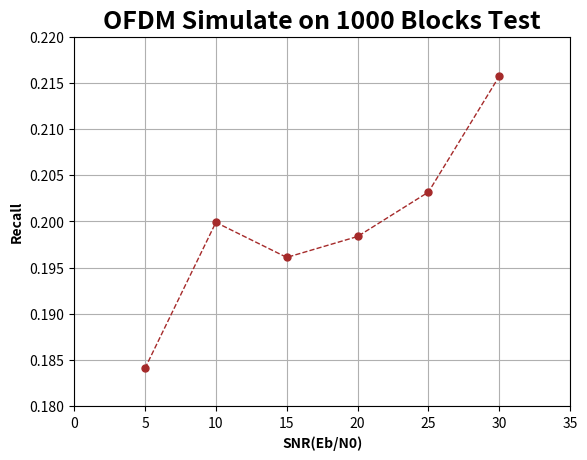

Source code (Python):
# import numpy as np
from matplotlib import pyplot as plt

Ac = plt.plot([5, 10, 15, 20, 25, 30], [0.9880140063166618, 0.9894267046451569,
              0.989484594464302, 0.9900009343028069, 0.9897245571017265, 0.9901419240236282])
Fb = plt.plot([5, 10, 15, 20, 25, 30], [0.8626563475381238, 0.882832329978855,
              0.8823265895461175, 0.8975952825926349, 0.8921919969955546, 0.9002076907522365])
Pr = plt.plot([5, 10, 15, 20, 25, 30], [0.937890645245843, 0.9570646419824124,
              0.9564483328483854, 0.9710534354856965, 0.9650933718386321, 0.969389611356594])
Rc = plt.plot([5, 10, 15, 20, 25, 30], [0.18408903208749628, 0.19988267642850573,
              0.1960936922516995, 0.19835729364631526, 0.2031650248840634, 0.21570928249830015])
plt.ylim(0.987, 0.991)
plt.xlim(0, 35)
plt.xticks([0, 5, 10, 15, 20, 25, 30, 35])
plt.grid(True)
plt.title('OFDM Simulate on 1000 Blocks Test',
          fontsize=18, fontweight='bold')
plt.ylabel('Accuracy', fontsize=10, fontweight='bold')
plt.xlabel('SNR(Eb/N0)', fontsize=10, fontweight='bold')
plt.setp(Ac, marker='o',
         linestyle='--', markersize=5, linewidth=1)
plt.savefig('OFDM Simulate on 1000 Blocks_Accuracy.jpg')
plt.ylim(0.86, 0.91)
plt.xlim(0, 35)
plt.xticks([0, 5, 10, 15, 20, 25, 30, 35])
plt.grid(True)
plt.title('OFDM Simulate on 1000 Blocks Test',
          fontsize=18, fontweight='bold')
plt.ylabel('F-0.1 Score', fontsize=10, fontweight='bold')
plt.xlabel('SNR(Eb/N0)', fontsize=10, fontweight='bold')
plt.setp(Fb, color='red', marker='o',
         linestyle='--', markersize=5, linewidth=1)
plt.savefig('OFDM Simulate on 1000 Blocks_F-0.1.jpg')
plt.ylim(0.93, 0.98)
plt.xlim(0, 35)
plt.xticks([0, 5, 10, 15, 20, 25, 30, 35])
plt.grid(True)
plt.title('OFDM Simulate on 1000 Blocks Test',
          fontsize=18, fontweight='bold')
plt.ylabel('Precision', fontsize=10, fontweight='bold')
plt.xlabel('SNR(Eb/N0)', fontsize=10, fontweight='bold')
plt.setp(Pr, color='purple', marker='o',
         linestyle='--', markersize=5, linewidth=1)
plt.savefig('OFDM Simulate on 1000 Blocks_Precision.jpg')
plt.ylim(0.18, 0.22)
plt.xlim(0, 35)
plt.xticks([0, 5, 10, 15, 20, 25, 30, 35])
plt.grid(True)
plt.title('OFDM Simulate on 1000 Blocks Test',
          fontsize=18, fontweight='bold')
plt.ylabel('Recall', fontsize=10, fontweight='bold')
plt.xlabel('SNR(Eb/N0)', fontsize=10, fontweight='bold')
plt.setp(Rc, color='brown', marker='o',
         linestyle='--', markersize=5, linewidth=1)
plt.savefig('OFDM Simulate on 1000 Blocks_Recall.jpg')
